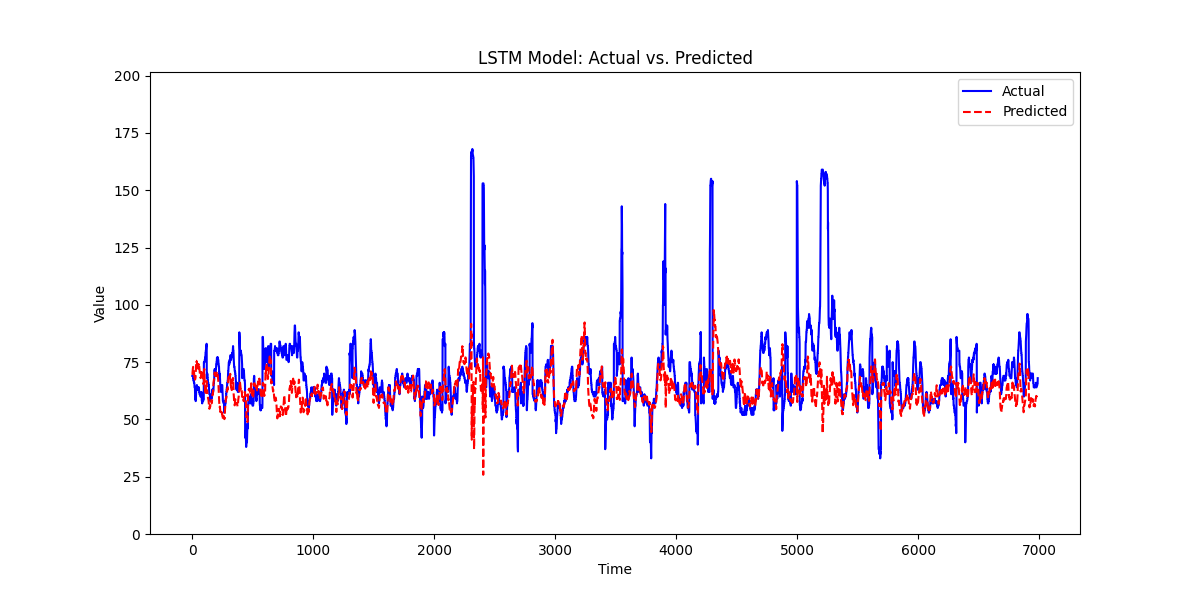

Data behind this chart, as committed beside it:
, prediction, actual
0, 69.95, 69
1, 69.82, 69
2, 70.27, 69
3, 71.17, 69
4, 71.6, 69
5, 72.24, 69
6, 72.56, 69
7, 72.94, 68.0
8, 72.65, 68.0
9, 72.35, 67
10, 71.97, 67
11, 71.7, 67
12, 71.49, 67
13, 71.19, 67
14, 70.68, 66.0
15, 70.25, 66.0
16, 69.85, 66.0
17, 69.48, 66.0
18, 68.9, 65.0
19, 68.31, 64.0
20, 67.77, 64.0
21, 68.22, 64.0
22, 68.87, 64.0
23, 67.38, 60.0
24, 67.61, 59.0
25, 67.89, 59.0
26, 68.13, 60.0
27, 68.31, 59.0
28, 69.16, 58.0
29, 70.67, 58.0
30, 72.26, 59.0
31, 73.88, 61.0
32, 74.5, 62.0
33, 75.53, 63.0
34, 75.56, 64.0
35, 75.04, 64.0
36, 74.92, 64.0
37, 75.14, 64.0
38, 75.13, 65.0
39, 74.52, 64.0
40, 73.94, 64.0
41, 72.91, 64.0
42, 72.24, 64.0
43, 72, 64.0
44, 71.56, 63.0
45, 71.89, 64.0
46, 72.53, 64.0
47, 72.92, 63.0
48, 73.42, 63.0
49, 73.96, 63.0
50, 73.71, 63.0
51, 73.61, 63.0
52, 73.66, 63.0
53, 74.06, 64.0
54, 73.65, 64.0
55, 74.19, 64.0
56, 74.01, 63.0
57, 73.59, 62.0
58, 72.84, 62.0
59, 72.16, 62.0
... 6,929 more rows
